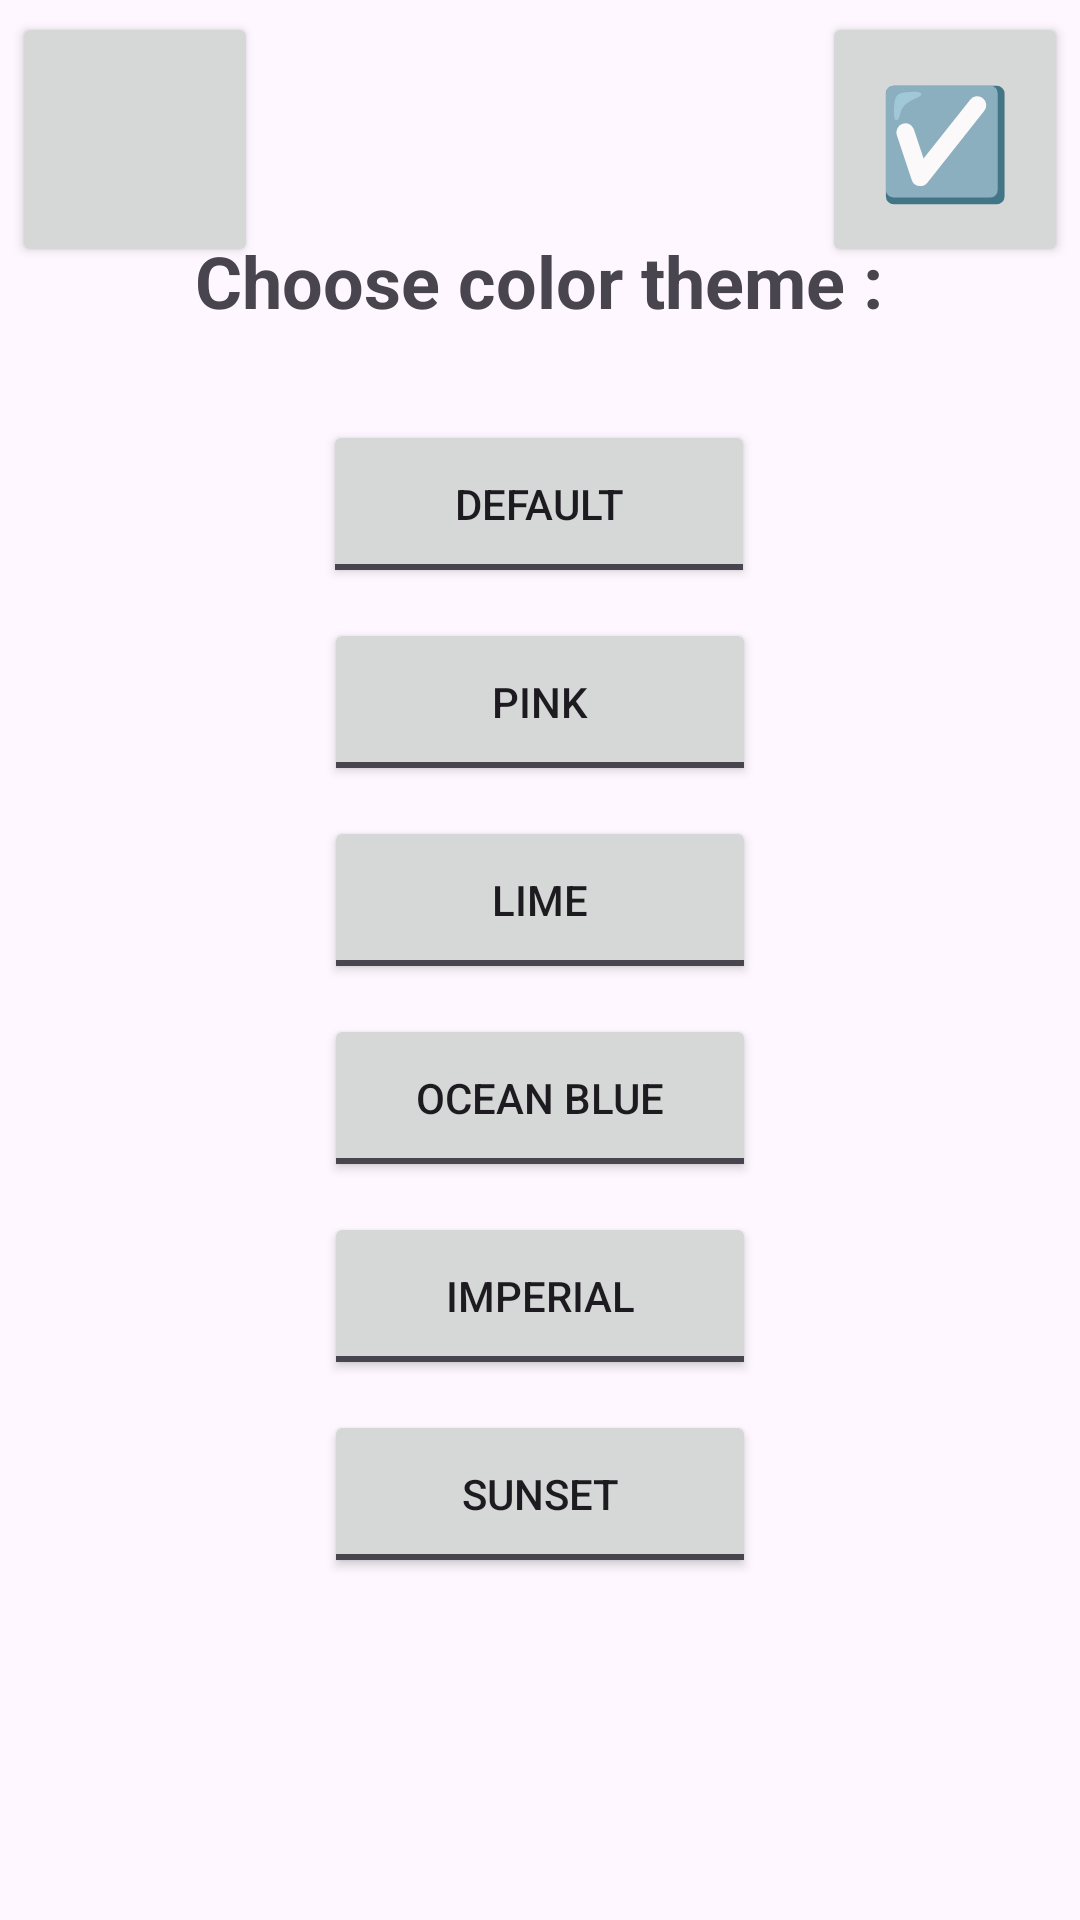

Here is an Android app screen rendered from its layout file. Give the layout XML and the strings, colors and styles it references.
<!-- AndroidManifest.xml: application theme Theme.Murica_for_dummies -->
<!-- res/layout/activity_settings.xml -->
<?xml version="1.0" encoding="utf-8"?>
<androidx.constraintlayout.widget.ConstraintLayout xmlns:android="http://schemas.android.com/apk/res/android"
    xmlns:app="http://schemas.android.com/apk/res-auto"
    xmlns:tools="http://schemas.android.com/tools"
    android:id="@+id/main"
    android:layout_width="match_parent"
    android:layout_height="match_parent"
    tools:context=".SettingsActivity">

    <Button
        android:id="@+id/HomeButton"
        android:layout_width="82dp"
        android:layout_height="85dp"
        android:layout_marginStart="4dp"
        android:layout_marginTop="4dp"
        app:icon="@android:drawable/stat_notify_more"
        app:iconSize="36dp"
        app:layout_constraintStart_toStartOf="parent"
        app:layout_constraintTop_toTopOf="parent" />

    <Button
        android:id="@+id/ConfirmButton"
        android:layout_width="82dp"
        android:layout_height="85dp"
        android:layout_marginTop="4dp"
        android:layout_marginEnd="4dp"
        android:text="☑️"
        android:textSize="36sp"
        app:iconSize="36dp"
        app:iconTint="#FFFFFF"
        app:layout_constraintEnd_toEndOf="parent"
        app:layout_constraintTop_toTopOf="parent" />

    <ToggleButton
        android:id="@+id/ColorButton1"
        android:layout_width="144dp"
        android:layout_height="56dp"
        android:layout_marginTop="140dp"
        android:checked="false"
        android:textOff="Default"
        android:textOn="Selected : Default"
        app:layout_constraintEnd_toEndOf="parent"
        app:layout_constraintHorizontal_bias="0.498"
        app:layout_constraintStart_toStartOf="parent"
        app:layout_constraintTop_toTopOf="parent" />

    <ToggleButton
        android:id="@+id/ColorButton2"
        android:layout_width="144dp"
        android:layout_height="56dp"
        android:layout_marginTop="10dp"
        android:checked="false"
        android:textOff="Pink"
        android:textOn="Selected : Pink"
        app:layout_constraintEnd_toEndOf="parent"
        app:layout_constraintStart_toStartOf="parent"
        app:layout_constraintTop_toBottomOf="@+id/ColorButton1" />

    <ToggleButton
        android:id="@+id/ColorButton3"
        android:layout_width="144dp"
        android:layout_height="56dp"
        android:layout_marginTop="10dp"
        android:checked="false"
        android:textOff="Lime"
        android:textOn="Selected : Lime"
        app:layout_constraintEnd_toEndOf="parent"
        app:layout_constraintStart_toStartOf="parent"
        app:layout_constraintTop_toBottomOf="@+id/ColorButton2" />

    <ToggleButton
        android:id="@+id/ColorButton4"
        android:layout_width="144dp"
        android:layout_height="56dp"
        android:layout_marginTop="10dp"
        android:checked="false"
        android:textOff="Ocean Blue"
        android:textOn="Selected : Ocean Blue"
        app:layout_constraintEnd_toEndOf="parent"
        app:layout_constraintStart_toStartOf="parent"
        app:layout_constraintTop_toBottomOf="@+id/ColorButton3" />

    <ToggleButton
        android:id="@+id/ColorButton5"
        android:layout_width="144dp"
        android:layout_height="56dp"
        android:layout_marginTop="10dp"
        android:checked="false"
        android:textOff="Imperial"
        android:textOn="Selected : Imperial"
        app:layout_constraintEnd_toEndOf="parent"
        app:layout_constraintStart_toStartOf="parent"
        app:layout_constraintTop_toBottomOf="@+id/ColorButton4" />

    <ToggleButton
        android:id="@+id/ColorButton6"
        android:layout_width="144dp"
        android:layout_height="56dp"
        android:layout_marginTop="10dp"
        android:checked="false"
        android:textOff="Sunset"
        android:textOn="Selected : Sunset"
        app:layout_constraintEnd_toEndOf="parent"
        app:layout_constraintStart_toStartOf="parent"
        app:layout_constraintTop_toBottomOf="@+id/ColorButton5" />

    <TextView
        android:id="@+id/textView2"
        android:layout_width="wrap_content"
        android:layout_height="wrap_content"
        android:text="Choose color theme :"
        android:textSize="24sp"
        android:textStyle="bold"
        app:layout_constraintBottom_toBottomOf="parent"
        app:layout_constraintEnd_toEndOf="parent"
        app:layout_constraintHorizontal_bias="0.497"
        app:layout_constraintStart_toStartOf="parent"
        app:layout_constraintTop_toTopOf="parent"
        app:layout_constraintVertical_bias="0.127" />


</androidx.constraintlayout.widget.ConstraintLayout>
<!-- resources referenced by this layout -->
<resources>
  <style name="Theme.Murica_for_dummies" parent="Base.Theme.Murica_for_dummies" />
  <style name="Base.Theme.Murica_for_dummies" parent="Theme.Material3.DayNight.NoActionBar">
          
          
      </style>
</resources>
